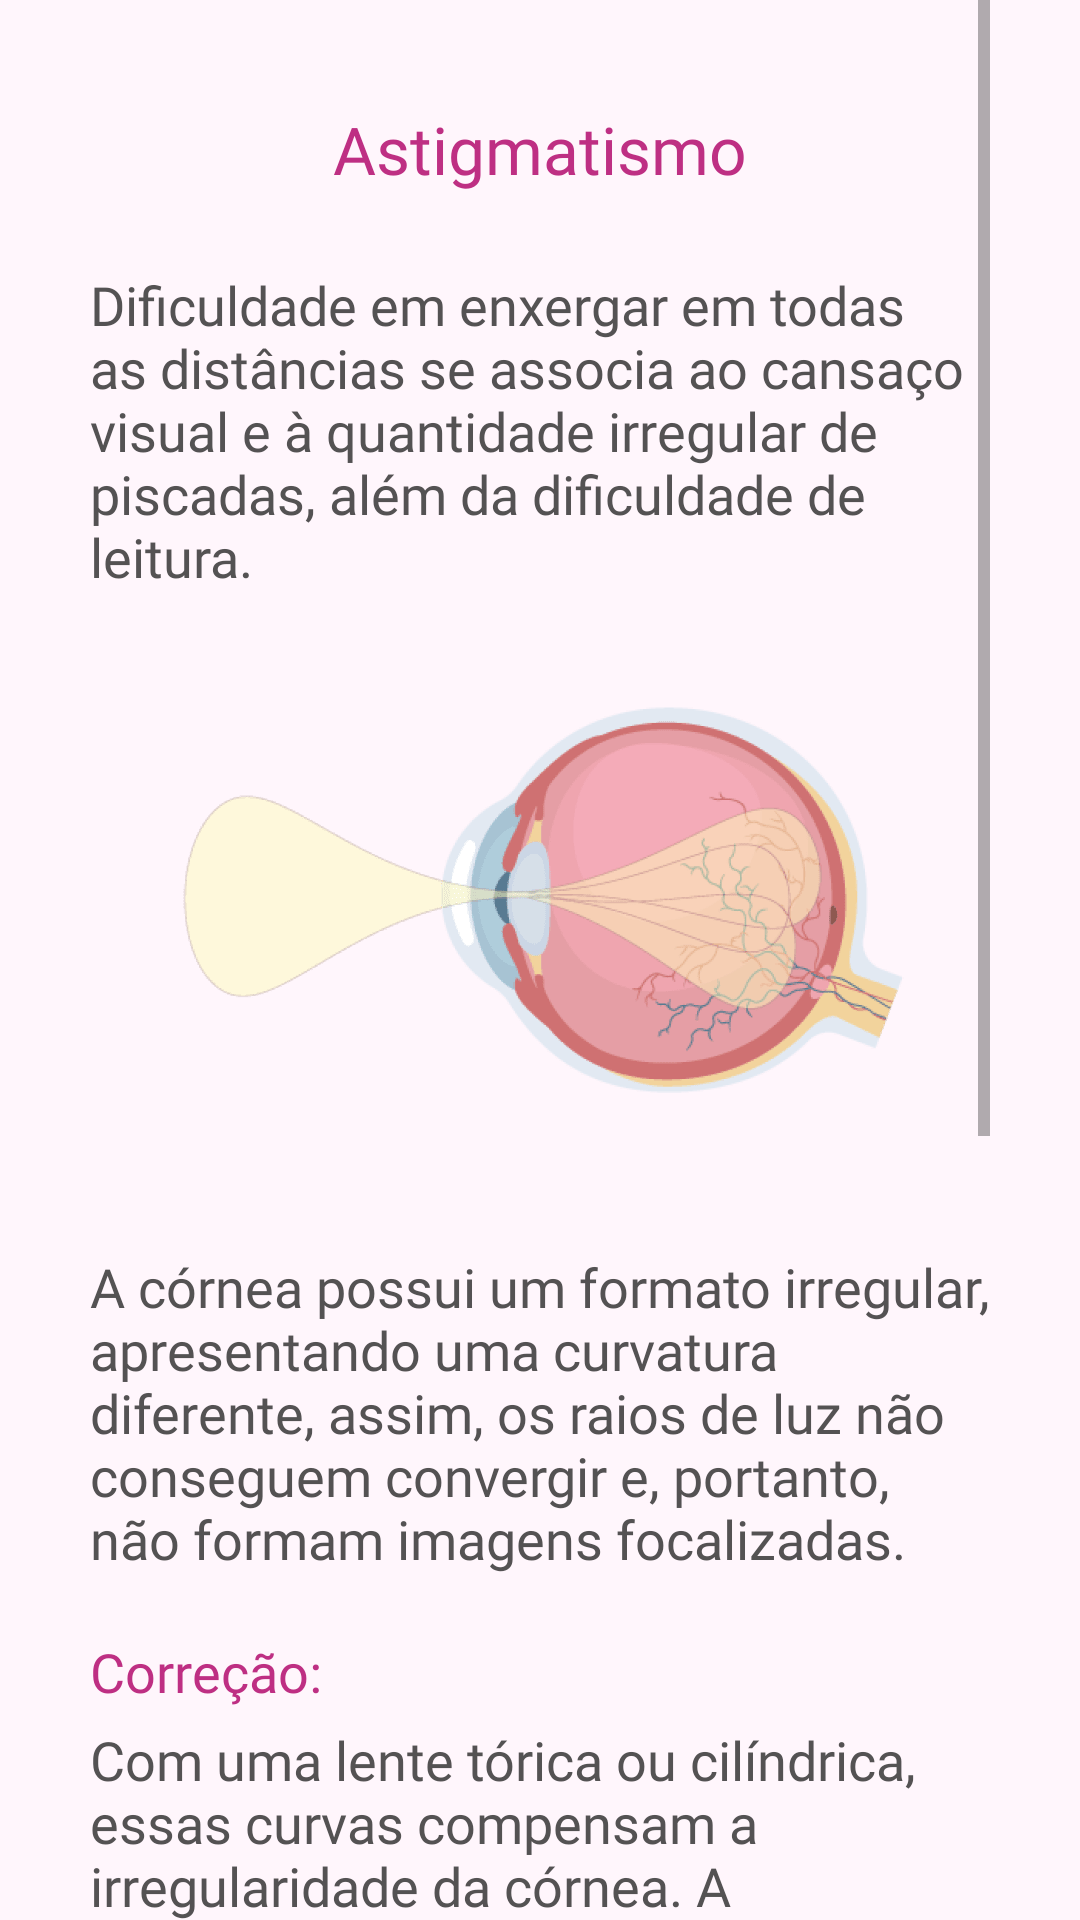

This screen was rendered from an Android layout file. Write that file and the resources it references.
<!-- AndroidManifest.xml: application theme Theme.VisaoDoBem -->
<!-- res/layout/fragment_astigmatism.xml -->
<?xml version="1.0" encoding="utf-8"?>
<FrameLayout xmlns:android="http://schemas.android.com/apk/res/android"
    xmlns:tools="http://schemas.android.com/tools"
    android:layout_width="match_parent"
    android:layout_height="match_parent"
    tools:context=".ui.fragment.AstigmatismFragment"
    android:background="@color/pale_mauve_fff6fc">

    <ScrollView
        android:layout_width="match_parent"
        android:layout_height="match_parent"
        android:layout_marginHorizontal="30dp">

        <LinearLayout
            android:layout_width="match_parent"
            android:layout_height="wrap_content"
            android:orientation="vertical">

            <TextView
                android:layout_width="wrap_content"
                android:layout_height="wrap_content"
                android:text="@string/astigmatismo"
                android:layout_gravity="center"
                android:textSize="22sp"
                android:textColor="@color/dark_pink_be2f83"
                android:fontFamily="@font/opensans_bold"
                android:layout_marginTop="35dp"/>

            <TextView
                android:layout_marginTop="25dp"
                android:layout_width="wrap_content"
                android:layout_height="wrap_content"
                android:text="@string/astigmatism1"
                android:textSize="18sp"
                android:fontFamily="@font/opensans_semi_bold"
                android:textColor="@color/dirty_purple_545253"/>

            <ImageView
                android:layout_marginVertical="20dp"
                android:layout_width="match_parent"
                android:layout_height="wrap_content"
                android:src="@drawable/ast_prancheta_2_2_x_1"/>

            <TextView
                android:layout_marginTop="25dp"
                android:layout_width="wrap_content"
                android:layout_height="wrap_content"
                android:text="@string/astigmatism2"
                android:textSize="18sp"
                android:fontFamily="@font/opensans_semi_bold"
                android:layout_marginBottom="20dp"
                android:textColor="@color/dirty_purple_545253"/>

            <TextView
                android:layout_width="wrap_content"
                android:layout_height="wrap_content"
                android:fontFamily="@font/opensans_semi_bold"
                android:text="@string/myopia2"
                android:textColor="@color/dark_pink_be2f83"
                android:textSize="18sp" />

            <TextView
                android:layout_width="wrap_content"
                android:layout_marginTop="5dp"
                android:layout_height="wrap_content"
                android:fontFamily="@font/opensans_semi_bold"
                android:text="@string/astigmatism3"
                android:textColor="@color/dirty_purple_545253"
                android:textSize="18sp" />

            <ImageView
                android:layout_width="match_parent"
                android:layout_marginTop="20dp"
                android:layout_height="wrap_content"
                android:src="@drawable/asti_prancheta_1_2_x_1"
                android:layout_marginBottom="50dp"/>


        </LinearLayout>


    </ScrollView>
</FrameLayout>
<!-- resources referenced by this layout -->
<resources>
  <color name="dark_pink_be2f83">#be2f83</color>
  <color name="dirty_purple_545253">#545253</color>
  <color name="pale_mauve_fff6fc">#fff6fc</color>
  <!-- drawable ast_prancheta_2_2_x_1: png bitmap (drawable-hdpi, 10252 bytes) -->
  <!-- drawable asti_prancheta_1_2_x_1: png bitmap (drawable-hdpi, 63501 bytes) -->
  <string name="astigmatism1">Dificuldade em enxergar em todas as distâncias se associa ao cansaço visual e à quantidade irregular de piscadas, além da dificuldade de leitura.</string>
  <string name="astigmatism2">A córnea possui um formato irregular, apresentando uma curvatura diferente, assim, os raios de luz não conseguem convergir e, portanto, não formam imagens focalizadas.</string>
  <string name="astigmatism3">Com uma lente tórica ou cilíndrica, essas curvas compensam a irregularidade da córnea. A espessura da lente não é a mesma em toda a sua superfície.</string>
  <string name="astigmatismo">Astigmatismo</string>
  <string name="myopia2">Correção:</string>
  <style name="Theme.VisaoDoBem" parent="Theme.AppCompat.Light.NoActionBar">
          
          <item name="colorPrimary">@color/purple_500</item>
          <item name="colorPrimaryVariant">@color/purple_700</item>
          <item name="colorOnPrimary">@color/white</item>
          
          <item name="colorSecondary">@color/teal_200</item>
          <item name="colorSecondaryVariant">@color/teal_700</item>
          <item name="colorOnSecondary">@color/black</item>
          
          <item name="android:statusBarColor" tools:targetApi="l">?attr/colorPrimaryVariant</item>
          
          <item name="android:windowFullscreen">true</item>
      </style>
  <color name="purple_500">#FF6200EE</color>
  <color name="purple_700">#FF3700B3</color>
  <color name="white">#FFFFFFFF</color>
  <color name="teal_200">#FF03DAC5</color>
  <color name="teal_700">#FF018786</color>
  <color name="black">#FF000000</color>
</resources>
